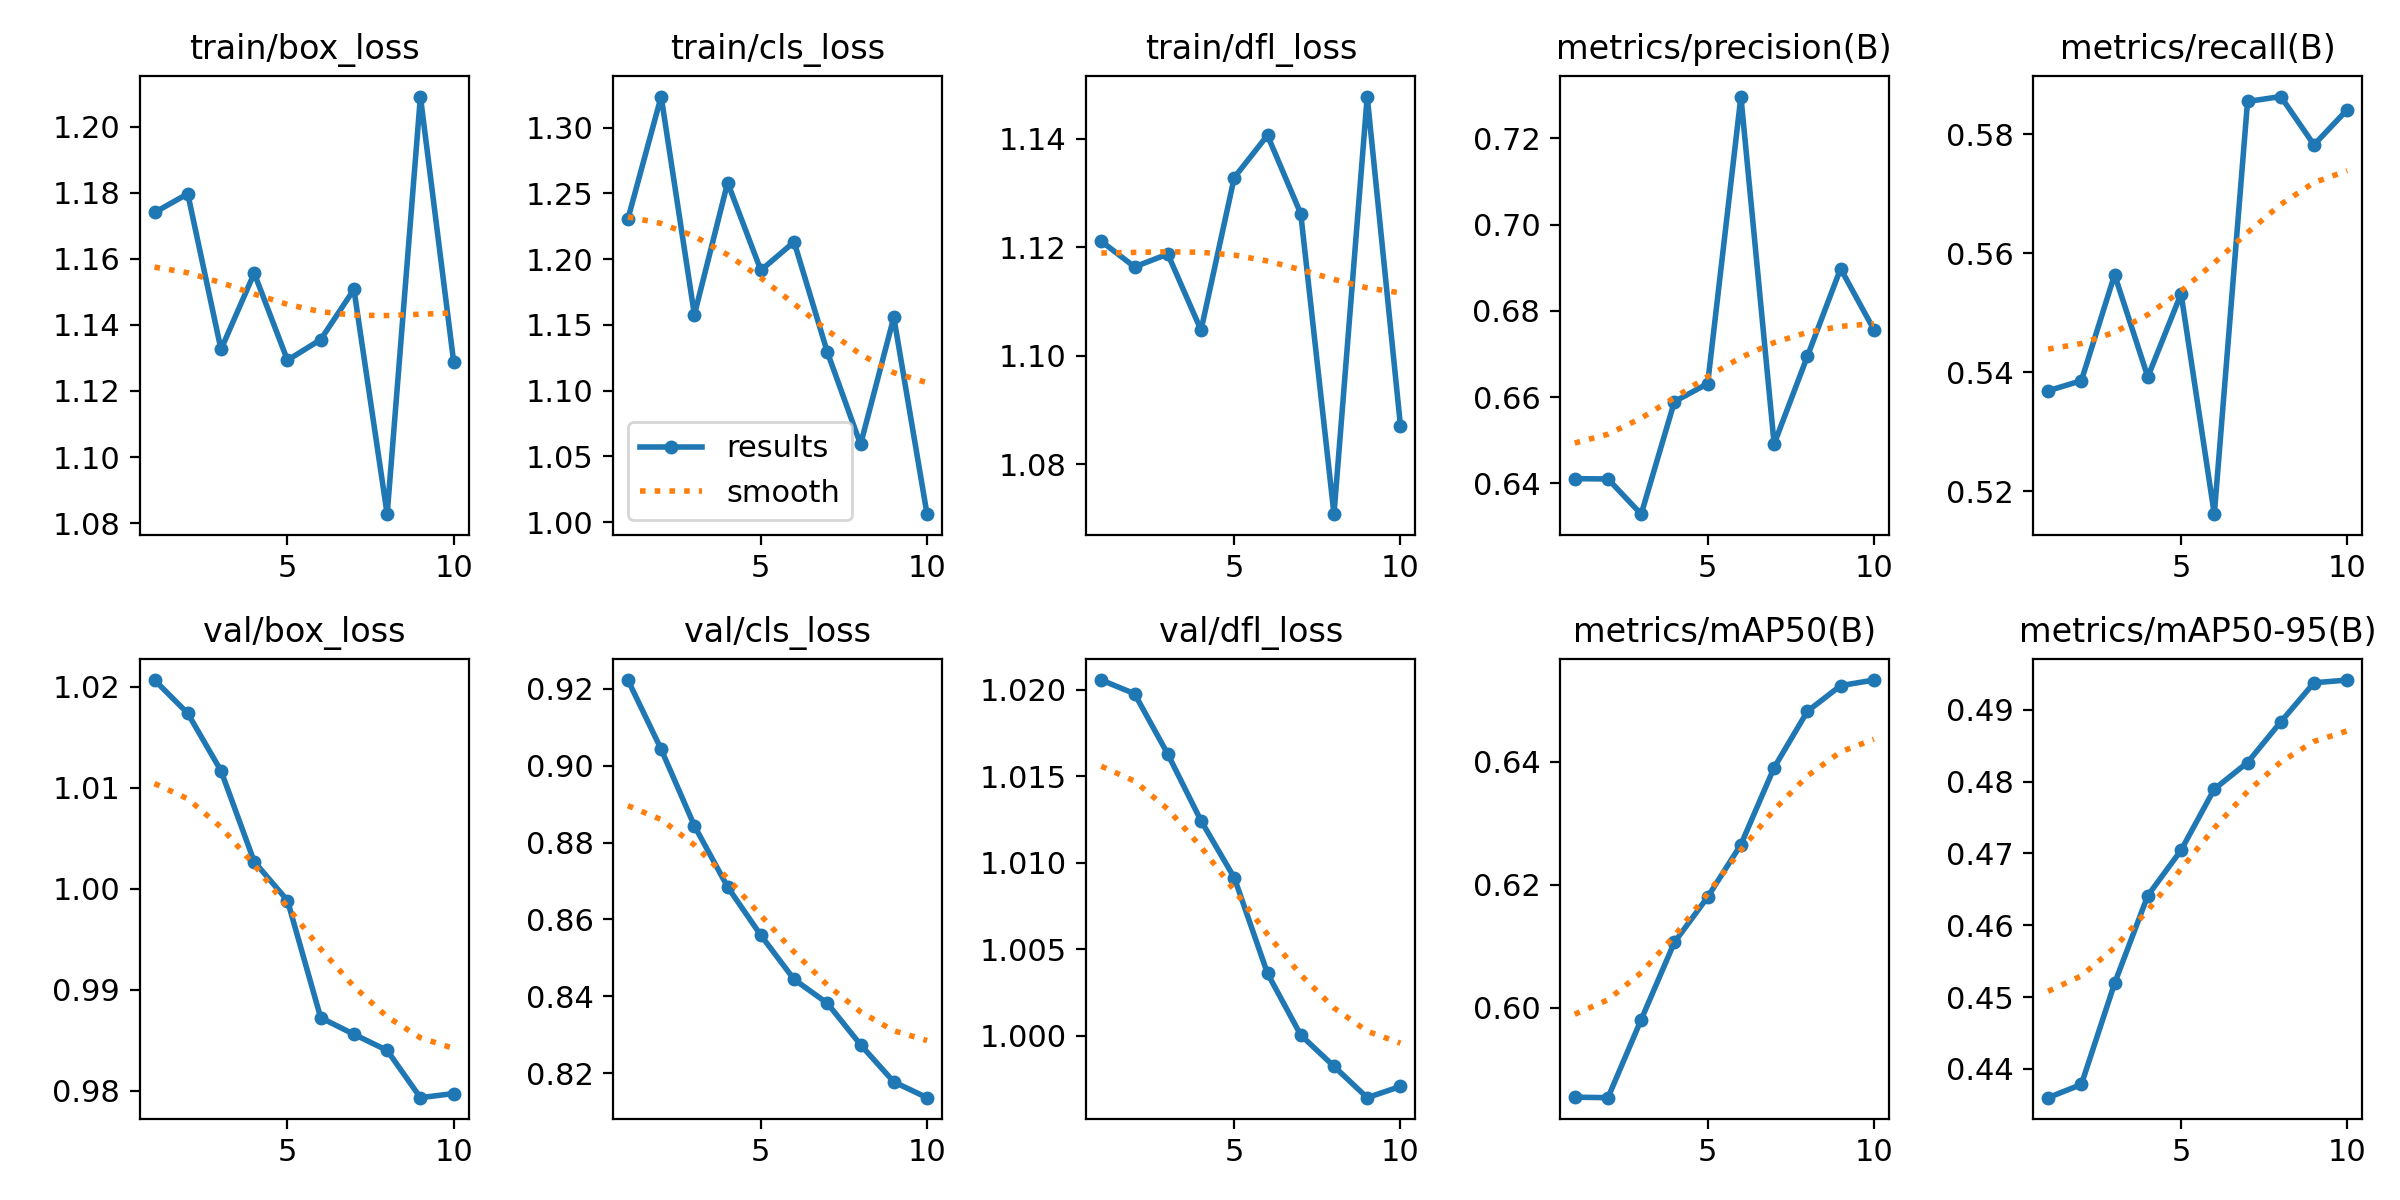

Source data for this figure (header and first rows):
epoch, time, train/box_loss, train/cls_loss, train/dfl_loss, metrics/precision(B), metrics/recall(B), metrics/mAP50(B), metrics/mAP50-95(B), val/box_loss, val/cls_loss, val/dfl_loss, lr/pg0, lr/pg1, lr/pg2
1, 5.856, 1.174, 1.231, 1.121, 0.6411, 0.5369, 0.5854, 0.436, 1.021, 0.9223, 1.021, 4.76e-06, 4.76e-06, 4.76e-06
2, 7.184, 1.18, 1.324, 1.116, 0.641, 0.5386, 0.5854, 0.4378, 1.017, 0.9043, 1.02, 9.64971e-06, 9.64971e-06, 9.64971e-06
3, 8.543, 1.133, 1.158, 1.119, 0.6329, 0.5564, 0.598, 0.4519, 1.012, 0.8843, 1.016, 1.33613e-05, 1.33613e-05, 1.33613e-05
4, 9.922, 1.156, 1.258, 1.105, 0.659, 0.5392, 0.6106, 0.4641, 1.003, 0.8684, 1.012, 1.58948e-05, 1.58948e-05, 1.58948e-05
5, 11.27, 1.129, 1.191, 1.133, 0.6632, 0.5532, 0.618, 0.4704, 0.9988, 0.8559, 1.009, 1.72502e-05, 1.72502e-05, 1.72502e-05
6, 12.67, 1.136, 1.213, 1.141, 0.7297, 0.5161, 0.6265, 0.479, 0.9872, 0.8444, 1.004, 1.74276e-05, 1.74276e-05, 1.74276e-05
7, 14.19, 1.151, 1.129, 1.126, 0.6492, 0.5855, 0.639, 0.4827, 0.9856, 0.8382, 1, 1.64268e-05, 1.64268e-05, 1.64268e-05
8, 15.63, 1.083, 1.059, 1.071, 0.6695, 0.5863, 0.6482, 0.4883, 0.984, 0.8274, 0.9982, 1.42479e-05, 1.42479e-05, 1.42479e-05
9, 17.1, 1.209, 1.156, 1.148, 0.6898, 0.5782, 0.6524, 0.4938, 0.9793, 0.8177, 0.9964, 1.08909e-05, 1.08909e-05, 1.08909e-05
10, 18.4, 1.129, 1.006, 1.087, 0.6757, 0.5841, 0.6533, 0.4942, 0.9797, 0.8136, 0.9971, 6.35579e-06, 6.35579e-06, 6.35579e-06
